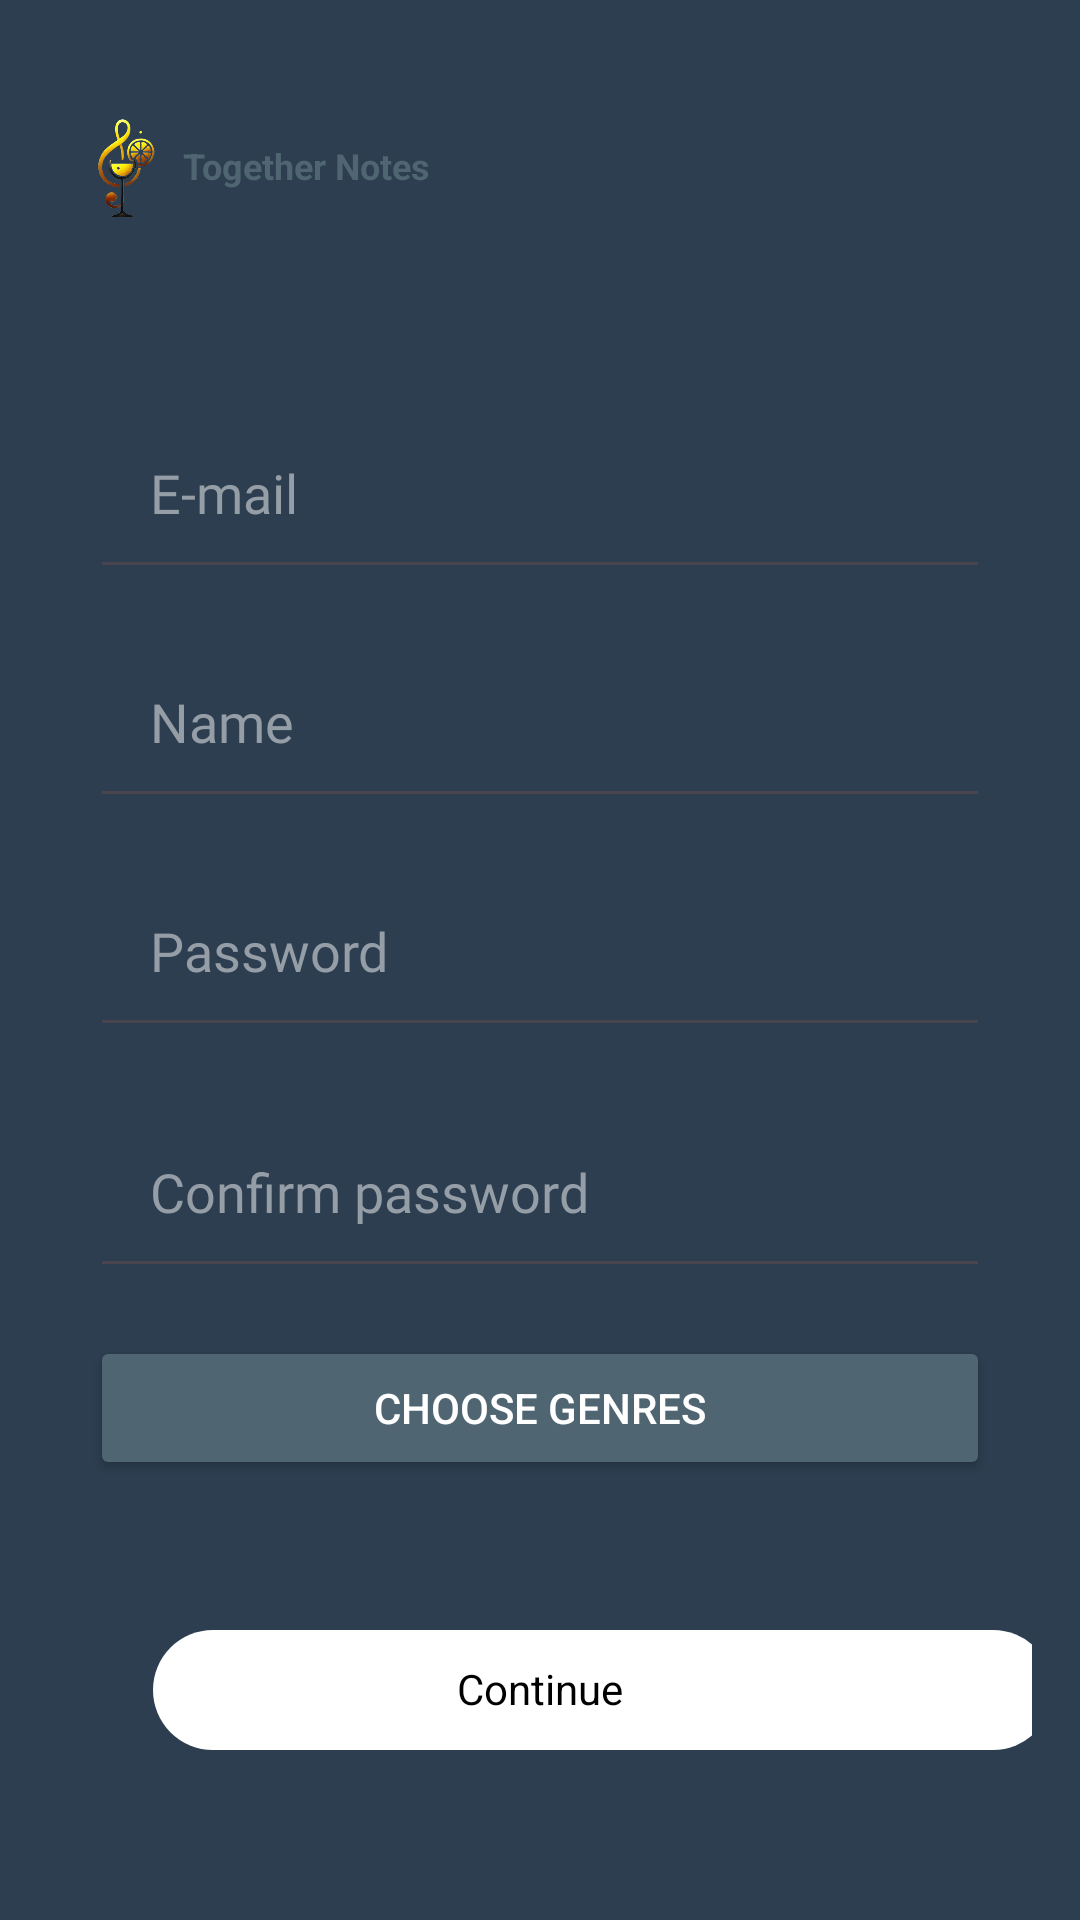

Reconstruct the res/layout file that produces this screen, plus the resources it refers to.
<!-- AndroidManifest.xml: application theme Theme.TogetherNotes -->
<!-- res/layout/create_artist.xml -->
<LinearLayout xmlns:android="http://schemas.android.com/apk/res/android"
    android:layout_width="match_parent"
    android:id = "@+id/createArtistLayout"
    android:layout_height="match_parent"
    android:orientation="vertical"
    android:padding="16dp"
    android:background="@color/blue">

    
    <include
        layout="@layout/logo_reusable"
        />

    
    <LinearLayout
        android:layout_width="match_parent"
        android:layout_height="wrap_content"
        android:layout_marginTop="50dp"
        android:layout_marginBottom="1dp"
        android:gravity="center_horizontal"
        android:orientation="vertical">

        
        <EditText
            android:id="@+id/artistMail"
            android:layout_width="300dp"
            android:layout_height="wrap_content"
            android:layout_marginBottom="12dp"
            android:fontFamily="@font/inter_18pt_bold"
            android:hint="@string/email"
            android:inputType="textEmailAddress"
            android:padding="20dp"
            android:textColorHint="@color/hint_color" />

        <EditText
            android:id="@+id/artistName"
            android:layout_width="300dp"
            android:layout_height="wrap_content"
            android:layout_marginBottom="12dp"
            android:fontFamily="@font/inter_18pt_bold"
            android:hint="@string/name"
            android:inputType="textEmailAddress"
            android:padding="20dp"
            android:textColorHint="@color/hint_color" />

        
        <EditText
            android:id="@+id/artistPassword"
            android:layout_width="300dp"
            android:layout_height="wrap_content"
            android:padding="20dp"
            android:layout_marginBottom="16dp"
            android:fontFamily="@font/inter_18pt_bold"
            android:hint="@string/password"
            android:inputType="textPassword"
            android:textColorHint="@color/hint_color" />

        
        <EditText
            android:id="@+id/artistConfPassword"
            android:layout_width="300dp"
            android:layout_height="wrap_content"
            android:padding="20dp"
            android:layout_marginBottom="16dp"
            android:fontFamily="@font/inter_18pt_bold"
            android:hint="@string/confirm_password"
            android:inputType="textPassword"
            android:textColorHint="@color/hint_color" />

        
        <Button
            android:layout_width="300dp"
            android:layout_height="wrap_content"
            android:id="@+id/selectGenres"
            android:text="@string/Choose_genres"
            android:textColor="@color/white"
            android:backgroundTint="@color/grey_hint"
            />
        


        <FrameLayout
            android:layout_width="match_parent"
            android:layout_height="wrap_content"
            android:layout_marginTop="50dp"
            >

            
            <ImageView
                android:id="@+id/contine_button"
                android:layout_width="300dp"
                android:layout_height="40dp"
                android:src="@drawable/button_border"
                android:layout_marginLeft="35dp"/>

            
            <TextView
                android:layout_width="match_parent"
                android:layout_height="wrap_content"
                android:gravity="center"
                android:padding="10dp"
                android:text="@string/continued"
                android:textColor="@color/black" />
        </FrameLayout>
        <include
            layout ="@layout/select_genre_activity"
            />
    </LinearLayout>
</LinearLayout>
<!-- res/layout/logo_reusable.xml (included above) -->
<?xml version="1.0" encoding="utf-8"?>
<FrameLayout xmlns:android="http://schemas.android.com/apk/res/android"
    android:layout_width="match_parent"
    android:layout_height="wrap_content"
    android:orientation="vertical"
    android:layout_marginTop="16dp"
    android:padding="0dp"
    android:background="@color/blue"
    android:gravity="center">
    <ImageView
        android:id="@+id/logo"
        android:layout_width="50dp"
        android:layout_height="50dp"
        android:src="@drawable/logo_simple"
        android:layout_gravity="start|top"
        />
    <TextView
        android:id="@+id/tituloApp"
        android:layout_width="wrap_content"
        android:layout_height="wrap_content"
        android:text="@string/app_name"
        android:textSize="12sp"
        android:textColor="#4F6571"
        android:textStyle="bold"
        android:gravity="center_vertical"
        android:layout_marginLeft="45dp"
        android:layout_marginTop="15dp"
        />

</FrameLayout>
<!-- res/layout/select_genre_activity.xml (included above) -->
<?xml version="1.0" encoding="utf-8"?>
<FrameLayout xmlns:android="http://schemas.android.com/apk/res/android"
    android:id="@+id/showGenres"
    android:layout_width="350dp"
    android:layout_height="450dp"
    android:layout_marginTop="-420dp"
    android:visibility="gone"
    android:layout_gravity="center"
    android:background="@drawable/default_rectangle">
    <LinearLayout
        android:layout_width="match_parent"
        android:layout_height="wrap_content"
        android:orientation="vertical"
        android:padding="20dp"
        android:layout_gravity="center_horizontal">

            <androidx.recyclerview.widget.RecyclerView
                android:id="@+id/recyclerViewGenres"
                android:layout_width="match_parent"
                android:layout_height="300dp"
                />

            <FrameLayout
                android:layout_width="match_parent"
                android:layout_height="wrap_content"
                android:layout_marginTop="20dp">


                
                <ImageView
                    android:id="@+id/confirm_genres_button"
                    android:layout_width="150dp"
                    android:layout_height="20dp"
                    android:layout_gravity="center_horizontal"
                    android:src="@drawable/button_border"
                    android:layout_marginLeft="-5dp"/>


                
                <TextView
                    android:layout_marginTop="-7dp"
                    android:layout_width="match_parent"
                    android:layout_height="wrap_content"
                    android:gravity="center"
                    android:padding="10dp"
                    android:textSize="10sp"
                    android:text="@string/changeImage"
                    android:textColor="@color/black" />




            </FrameLayout>


    </LinearLayout>


</FrameLayout>
<!-- resources referenced by this layout -->
<resources>
  <color name="black">#FF000000</color>
  <color name="blue">#2C3E50</color>
  <color name="grey_hint">#4F6571</color>
  <color name="hint_color">#959EA7</color>
  <color name="white">#FFFFFFFF</color>
  <!-- drawable button_border (drawable) -->
  <?xml version="1.0" encoding="utf-8"?>
  <shape xmlns:android="http://schemas.android.com/apk/res/android">
      
      <solid android:color="@android:color/white"/>
  
  
      
      <corners android:radius="20dp"/> 
  </shape>
  <!-- drawable default_rectangle (drawable) -->
  <?xml version="1.0" encoding="utf-8"?>
  <layer-list xmlns:android="http://schemas.android.com/apk/res/android">
  
      <item android:left="4dp" android:top="4dp" android:right="4dp" android:bottom="4dp">
          <shape>
  
              
              <gradient
                  android:startColor="@color/blue"
                  android:centerColor="@color/blue"
                  android:endColor="@color/blue"
                  android:angle="270" />
  
              
              <corners android:radius="16dp" />
  
              
              <stroke
                  android:width="4dp"
                  android:color="@color/gold" /> 
  
              
              <padding
                  android:left="8dp"
                  android:top="8dp"
                  android:right="8dp"
                  android:bottom="8dp" />
          </shape>
      </item>
  </layer-list>
  <!-- drawable logo_simple: png bitmap (drawable, 71871 bytes) -->
  <string name="Choose_genres">Choose genres</string>
  <string name="app_name">Together Notes</string>
  <string name="changeImage">Update changes</string>
  <string name="confirm_password">Confirm password</string>
  <string name="continued">Continue</string>
  <string name="email">E-mail</string>
  <string name="name">Name</string>
  <string name="password">Password</string>
  <style name="Theme.TogetherNotes" parent="Base.Theme.TogetherNotes" />
  <color name="gold">#FFBD59</color>
  <style name="Base.Theme.TogetherNotes" parent="Theme.Material3.DayNight.NoActionBar">
          
          
      </style>
</resources>
